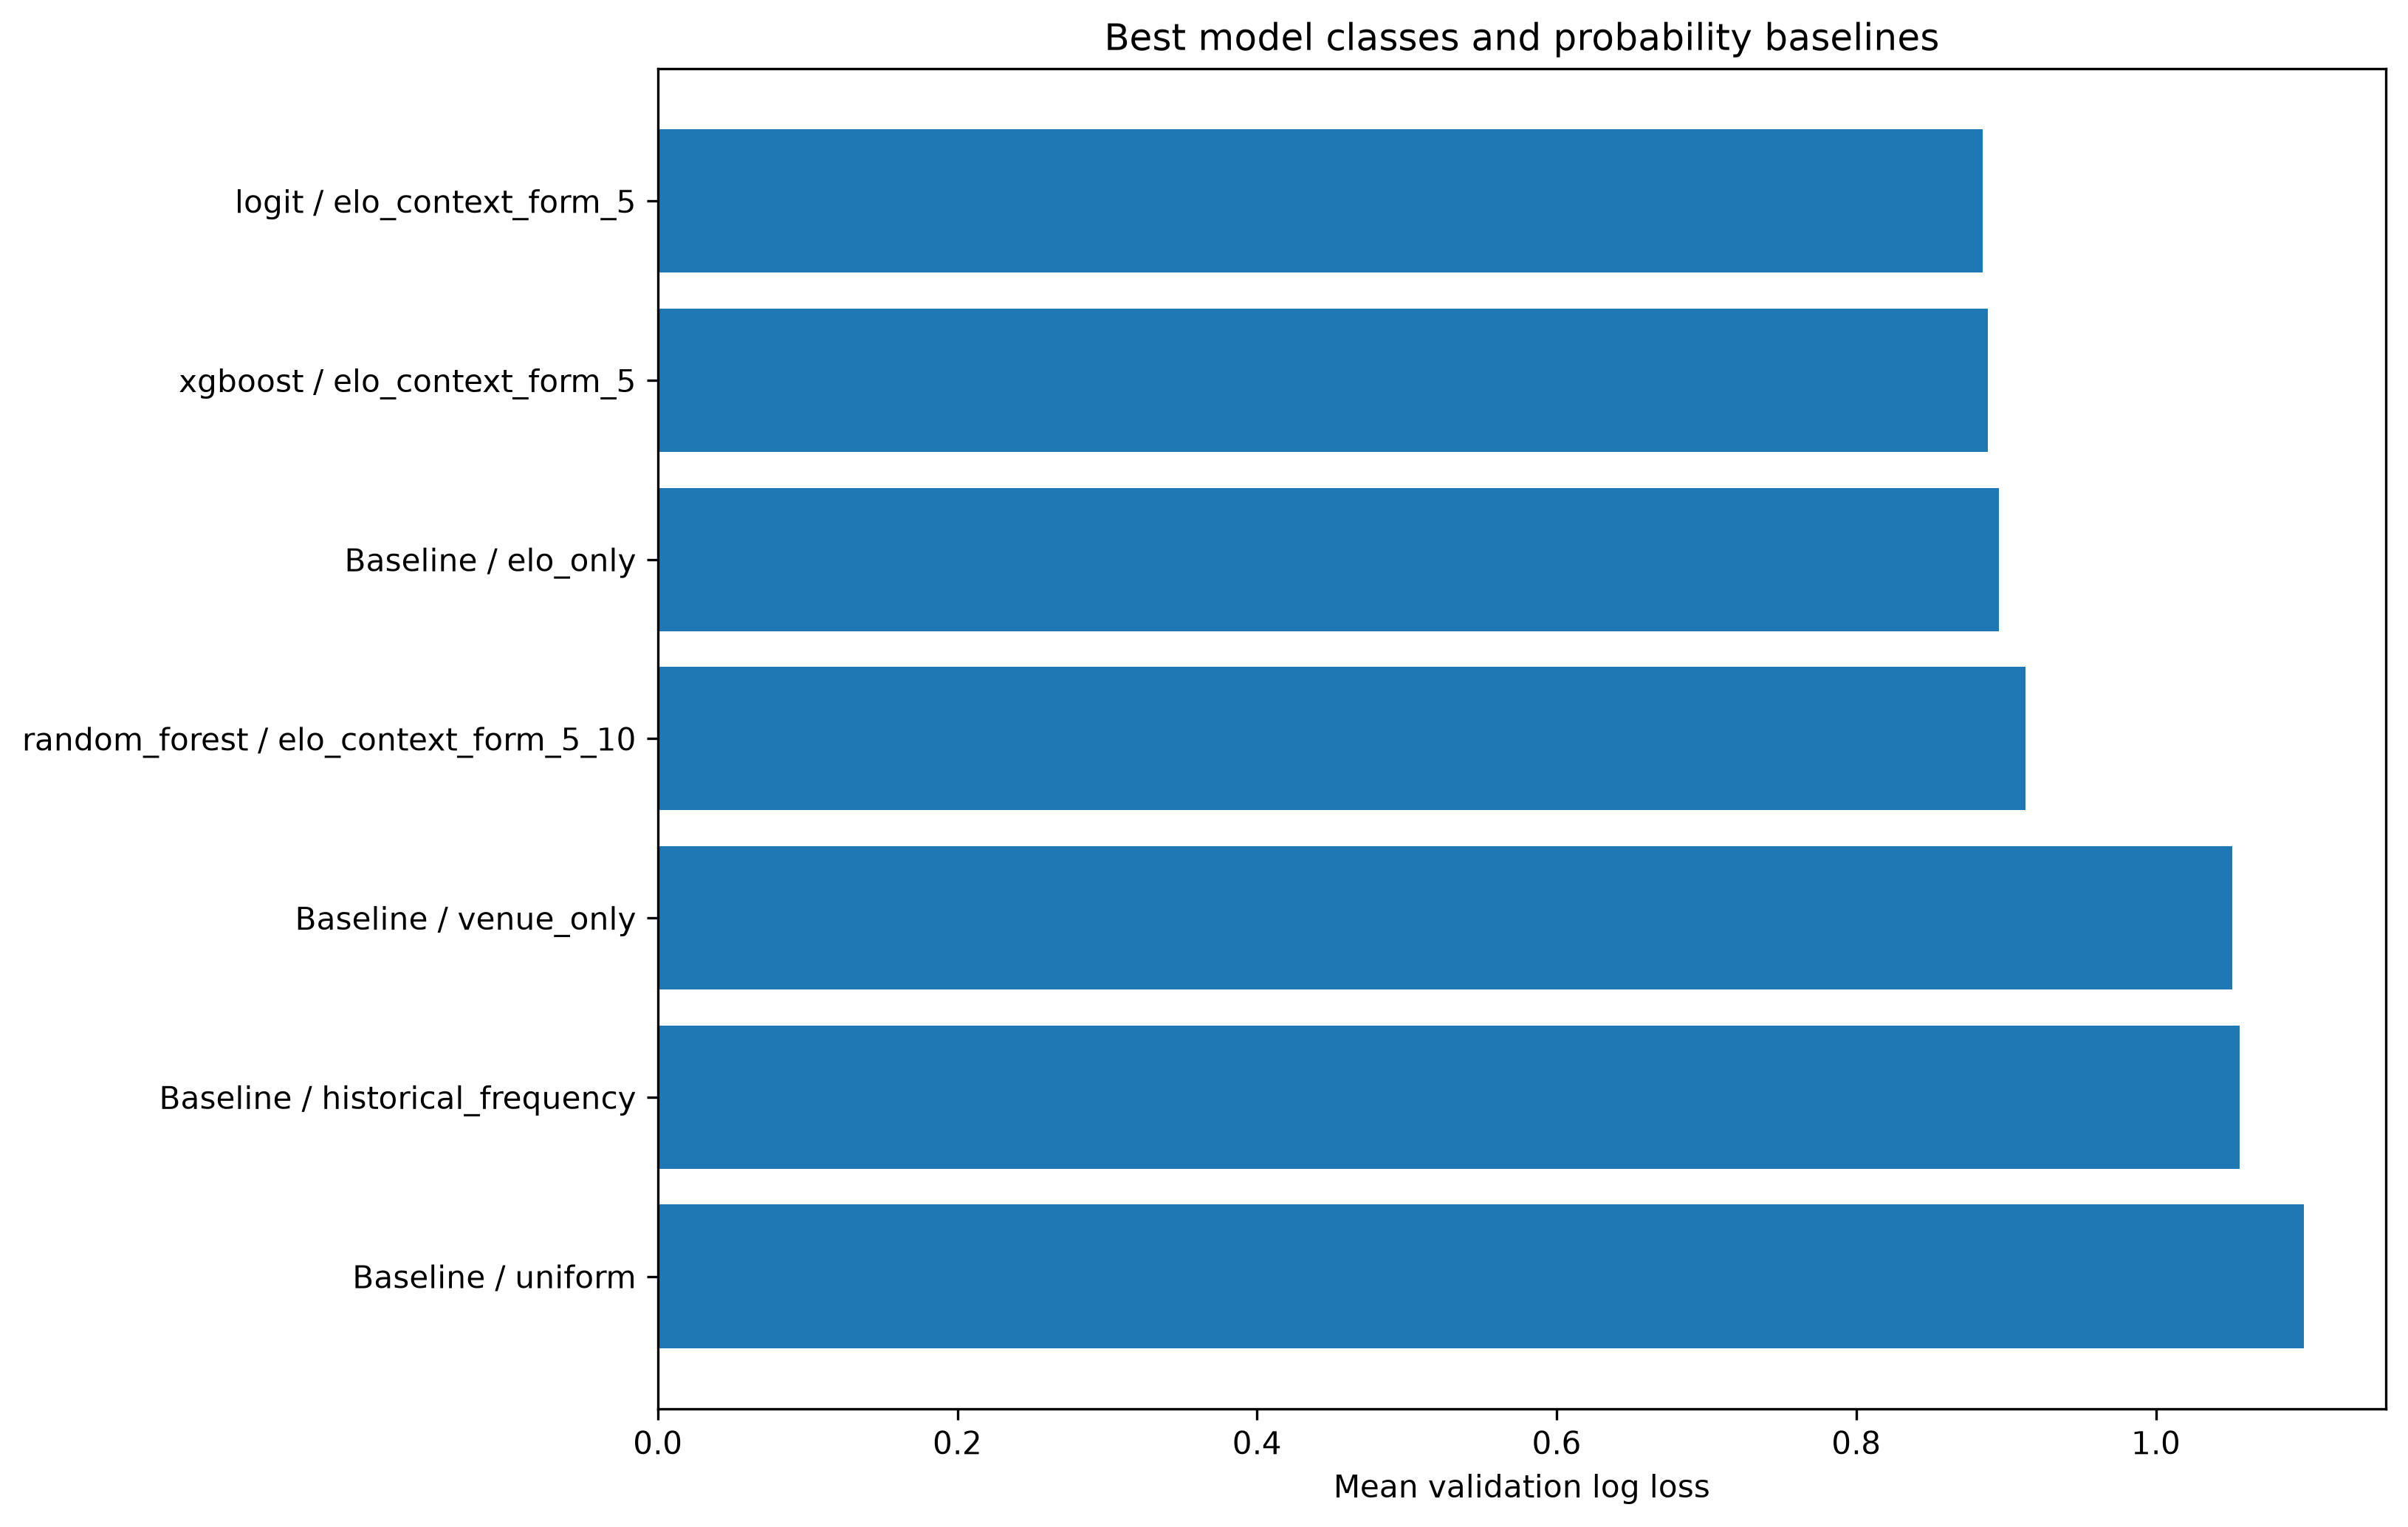

The file beside this chart, header and first rows:
specification, model, params_key, folds, mean_log_loss, sd_log_loss, worst_fold_log_loss, mean_brier_score, mean_ranked_probability_score, mean_accuracy, mean_auc_ovr_macro, folds_beating_uniform
elo_context_form_5, logit, {"C": 1.0}, 12, 0.8844, 0.05533, 0.9779, 0.5212, 0.1728, 0.5918, 0.7318, 12
elo_context_form_5, logit, {"C": 0.1}, 12, 0.8844, 0.05529, 0.9778, 0.5212, 0.1728, 0.5914, 0.7317, 12
elo_context_form_5_10, logit, {"C": 0.1}, 12, 0.8846, 0.05581, 0.9844, 0.5212, 0.1728, 0.5901, 0.7321, 12
elo_context_form_5_10, logit, {"C": 1.0}, 12, 0.8847, 0.05586, 0.9846, 0.5212, 0.1728, 0.59, 0.7321, 12
elo_context_form_5, xgboost, {"colsample_bytree": 0.8, "learning_rate…, 12, 0.8878, 0.05531, 0.9849, 0.5231, 0.1734, 0.5891, 0.7278, 12
elo_context_form_5_10, xgboost, {"colsample_bytree": 0.8, "learning_rate…, 12, 0.8878, 0.05619, 0.9922, 0.5231, 0.1735, 0.5875, 0.7284, 12
elo_context_form_5_10, xgboost, {"colsample_bytree": 0.8, "learning_rate…, 12, 0.888, 0.05527, 0.9886, 0.5231, 0.1735, 0.5894, 0.7282, 12
elo_context_form_5, xgboost, {"colsample_bytree": 0.8, "learning_rate…, 12, 0.8883, 0.05615, 0.987, 0.5234, 0.1735, 0.5891, 0.7267, 12
elo_only, baseline, {"C": 1.0}, 12, 0.8951, 0.05136, 0.974, 0.5281, 0.1756, 0.5847, 0.7209, 12
elo_context_form_5_10, random_forest, {"max_depth": null, "max_features": 0.7,…, 12, 0.9132, 0.05367, 0.994, 0.5403, 0.1788, 0.5645, 0.723, 12
elo_context_form_5, random_forest, {"max_depth": null, "max_features": "sqr…, 12, 0.9132, 0.05238, 0.9847, 0.5403, 0.179, 0.5624, 0.7251, 12
elo_context_form_5_10, random_forest, {"max_depth": null, "max_features": "sqr…, 12, 0.9138, 0.05066, 0.9871, 0.5407, 0.1793, 0.5645, 0.7247, 12
elo_context_form_5, random_forest, {"max_depth": null, "max_features": 0.7,…, 12, 0.9146, 0.05331, 0.9843, 0.5409, 0.1789, 0.5597, 0.7226, 12
venue_only, baseline, {"C": 1.0}, 12, 1.051, 0.01415, 1.081, 0.6333, 0.2257, 0.4714, 0.5336, 12
historical_frequency, baseline, {}, 12, 1.056, 0.01367, 1.084, 0.637, 0.2275, 0.4714, 0.5, 12
uniform, baseline, {}, 12, 1.099, 1.33897934774369e-16, 1.099, 0.6667, 0.2379, 0.4714, 0.5, 0
